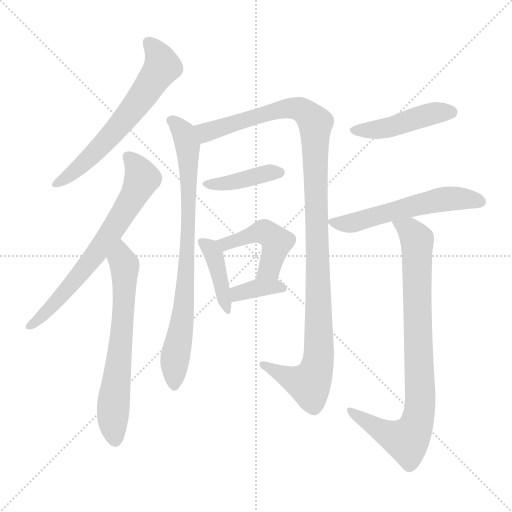
t = 0.00 s
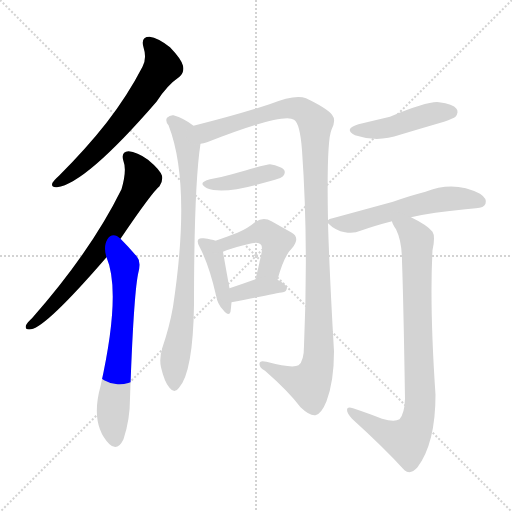
t = 1.85 s
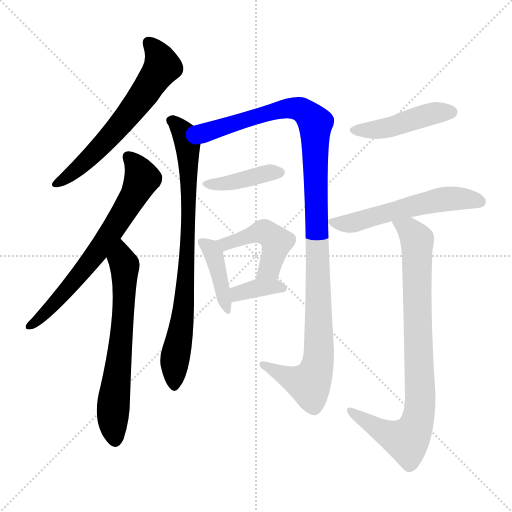
t = 3.69 s
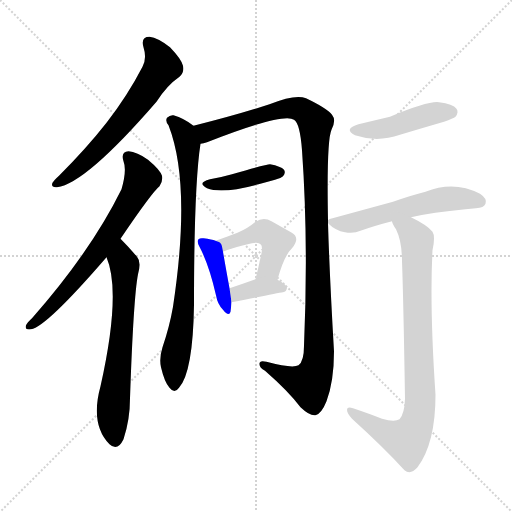
t = 5.54 s
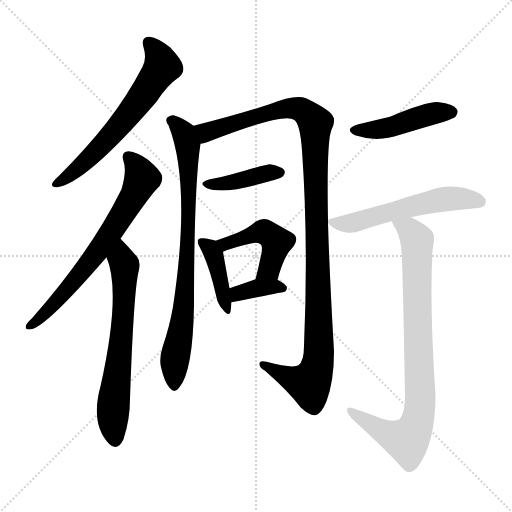
t = 7.39 s
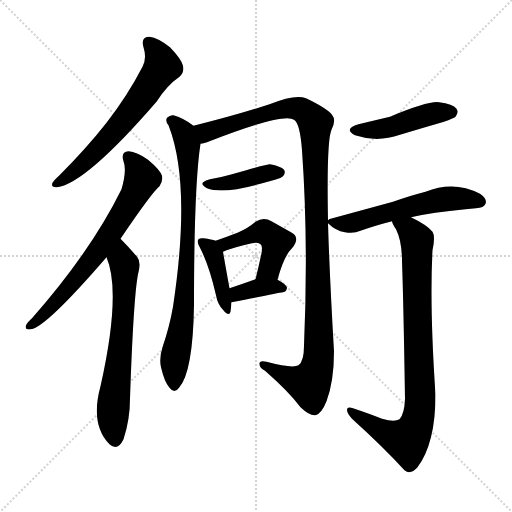
t = 9.24 s

The animated SVG that drew these frames (rendered in a browser with its animation timeline set to each time). Animation: 12 CSS @keyframes rules; one cycle of 9.23 s.

<svg version="1.1" viewBox="0 0 1024 1024" xmlns="http://www.w3.org/2000/svg">
  <g stroke="lightgray" stroke-dasharray="1,1" stroke-width="1" transform="scale(4, 4)">
    <line x1="0" y1="0" x2="256" y2="256"></line>
    <line x1="256" y1="0" x2="0" y2="256"></line>
    <line x1="128" y1="0" x2="128" y2="256"></line>
    <line x1="0" y1="128" x2="256" y2="128"></line>
  </g>
<g transform="scale(1, -1) translate(0, -900)">
   <style type="text/css">
    @keyframes keyframes0 {
      from {
       stroke: blue;
       stroke-dashoffset: 628;
       stroke-width: 128;
       }
       67% {
       animation-timing-function: step-end;
       stroke: blue;
       stroke-dashoffset: 0;
       stroke-width: 128;
       }
       to {
       stroke: black;
       stroke-width: 1024;
       }
       }
       #make-me-a-hanzi-animation-0 {
         animation: keyframes0 0.761068s both;
         animation-delay: 0.000000s;
         animation-timing-function: linear;
       }
    @keyframes keyframes1 {
      from {
       stroke: blue;
       stroke-dashoffset: 679;
       stroke-width: 128;
       }
       69% {
       animation-timing-function: step-end;
       stroke: blue;
       stroke-dashoffset: 0;
       stroke-width: 128;
       }
       to {
       stroke: black;
       stroke-width: 1024;
       }
       }
       #make-me-a-hanzi-animation-1 {
         animation: keyframes1 0.802572s both;
         animation-delay: 0.761068s;
         animation-timing-function: linear;
       }
    @keyframes keyframes2 {
      from {
       stroke: blue;
       stroke-dashoffset: 649;
       stroke-width: 128;
       }
       68% {
       animation-timing-function: step-end;
       stroke: blue;
       stroke-dashoffset: 0;
       stroke-width: 128;
       }
       to {
       stroke: black;
       stroke-width: 1024;
       }
       }
       #make-me-a-hanzi-animation-2 {
         animation: keyframes2 0.778158s both;
         animation-delay: 1.563639s;
         animation-timing-function: linear;
       }
    @keyframes keyframes3 {
      from {
       stroke: blue;
       stroke-dashoffset: 799;
       stroke-width: 128;
       }
       72% {
       animation-timing-function: step-end;
       stroke: blue;
       stroke-dashoffset: 0;
       stroke-width: 128;
       }
       to {
       stroke: black;
       stroke-width: 1024;
       }
       }
       #make-me-a-hanzi-animation-3 {
         animation: keyframes3 0.900228s both;
         animation-delay: 2.341797s;
         animation-timing-function: linear;
       }
    @keyframes keyframes4 {
      from {
       stroke: blue;
       stroke-dashoffset: 1135;
       stroke-width: 128;
       }
       79% {
       animation-timing-function: step-end;
       stroke: blue;
       stroke-dashoffset: 0;
       stroke-width: 128;
       }
       to {
       stroke: black;
       stroke-width: 1024;
       }
       }
       #make-me-a-hanzi-animation-4 {
         animation: keyframes4 1.173665s both;
         animation-delay: 3.242025s;
         animation-timing-function: linear;
       }
    @keyframes keyframes5 {
      from {
       stroke: blue;
       stroke-dashoffset: 401;
       stroke-width: 128;
       }
       57% {
       animation-timing-function: step-end;
       stroke: blue;
       stroke-dashoffset: 0;
       stroke-width: 128;
       }
       to {
       stroke: black;
       stroke-width: 1024;
       }
       }
       #make-me-a-hanzi-animation-5 {
         animation: keyframes5 0.576335s both;
         animation-delay: 4.415690s;
         animation-timing-function: linear;
       }
    @keyframes keyframes6 {
      from {
       stroke: blue;
       stroke-dashoffset: 403;
       stroke-width: 128;
       }
       57% {
       animation-timing-function: step-end;
       stroke: blue;
       stroke-dashoffset: 0;
       stroke-width: 128;
       }
       to {
       stroke: black;
       stroke-width: 1024;
       }
       }
       #make-me-a-hanzi-animation-6 {
         animation: keyframes6 0.577962s both;
         animation-delay: 4.992025s;
         animation-timing-function: linear;
       }
    @keyframes keyframes7 {
      from {
       stroke: blue;
       stroke-dashoffset: 462;
       stroke-width: 128;
       }
       60% {
       animation-timing-function: step-end;
       stroke: blue;
       stroke-dashoffset: 0;
       stroke-width: 128;
       }
       to {
       stroke: black;
       stroke-width: 1024;
       }
       }
       #make-me-a-hanzi-animation-7 {
         animation: keyframes7 0.625977s both;
         animation-delay: 5.569987s;
         animation-timing-function: linear;
       }
    @keyframes keyframes8 {
      from {
       stroke: blue;
       stroke-dashoffset: 357;
       stroke-width: 128;
       }
       54% {
       animation-timing-function: step-end;
       stroke: blue;
       stroke-dashoffset: 0;
       stroke-width: 128;
       }
       to {
       stroke: black;
       stroke-width: 1024;
       }
       }
       #make-me-a-hanzi-animation-8 {
         animation: keyframes8 0.540527s both;
         animation-delay: 6.195964s;
         animation-timing-function: linear;
       }
    @keyframes keyframes9 {
      from {
       stroke: blue;
       stroke-dashoffset: 453;
       stroke-width: 128;
       }
       60% {
       animation-timing-function: step-end;
       stroke: blue;
       stroke-dashoffset: 0;
       stroke-width: 128;
       }
       to {
       stroke: black;
       stroke-width: 1024;
       }
       }
       #make-me-a-hanzi-animation-9 {
         animation: keyframes9 0.618652s both;
         animation-delay: 6.736491s;
         animation-timing-function: linear;
       }
    @keyframes keyframes10 {
      from {
       stroke: blue;
       stroke-dashoffset: 561;
       stroke-width: 128;
       }
       65% {
       animation-timing-function: step-end;
       stroke: blue;
       stroke-dashoffset: 0;
       stroke-width: 128;
       }
       to {
       stroke: black;
       stroke-width: 1024;
       }
       }
       #make-me-a-hanzi-animation-10 {
         animation: keyframes10 0.706543s both;
         animation-delay: 7.355143s;
         animation-timing-function: linear;
       }
    @keyframes keyframes11 {
      from {
       stroke: blue;
       stroke-dashoffset: 848;
       stroke-width: 128;
       }
       73% {
       animation-timing-function: step-end;
       stroke: blue;
       stroke-dashoffset: 0;
       stroke-width: 128;
       }
       to {
       stroke: black;
       stroke-width: 1024;
       }
       }
       #make-me-a-hanzi-animation-11 {
         animation: keyframes11 0.940104s both;
         animation-delay: 8.061686s;
         animation-timing-function: linear;
       }
</style>
<path d="M 287.0 805.5 Q 294.0 783.5 285.0 766.5 Q 255.0 708.5 213.0 654.5 Q 173.0 603.5 118.0 548.5 Q 108.0 539.5 105.0 534.5 Q 101.0 524.5 114.0 525.5 Q 171.0 532.5 313.0 696.5 Q 334.0 729.5 359.0 746.5 Q 369.0 755.5 366.0 768.5 Q 363.0 781.5 340.0 805.5 Q 316.0 824.5 299.0 826.5 Q 281.0 826.5 287.0 805.5 Z" fill="lightgray"></path> 
<path d="M 241.0 422.5 Q 304.0 515.5 319.0 527.5 Q 326.0 536.5 324.0 548.5 Q 320.0 560.5 296.0 580.5 Q 274.0 596.5 257.0 597.5 Q 241.0 596.5 247.0 577.5 Q 254.0 559.5 243.0 521.5 Q 182.0 397.5 64.0 263.5 Q 54.0 254.5 52.0 249.5 Q 49.0 239.5 62.0 241.5 Q 92.0 245.5 213.0 385.5 L 241.0 422.5 Z" fill="lightgray"></path> 
<path d="M 213.0 385.5 Q 243.0 315.5 201.0 127.5 Q 180.0 51.5 219.0 11.5 Q 235.0 -3.5 247.0 21.5 Q 260.0 60.5 260.0 103.5 Q 267.0 305.5 276.0 351.5 Q 283.0 376.5 274.0 386.5 Q 258.0 405.5 241.0 422.5 C 220.0 443.5 203.0 413.5 213.0 385.5 Z" fill="lightgray"></path> 
<path d="M 387.0 648.5 Q 368.0 663.5 347.0 669.5 Q 340.0 670.5 334.0 664.5 Q 330.0 658.5 337.0 649.5 Q 383.0 531.5 346.0 286.5 Q 339.0 246.5 325.0 205.5 Q 318.0 183.5 322.0 165.5 Q 329.0 135.5 339.0 124.5 Q 349.0 111.5 358.0 124.5 Q 386.0 155.5 388.0 290.5 Q 388.0 528.5 401.0 612.5 C 404.0 636.5 404.0 636.5 387.0 648.5 Z" fill="lightgray"></path> 
<path d="M 656.0 459.5 Q 653.0 618.5 663.0 640.5 Q 673.0 659.5 664.0 670.5 Q 654.0 683.5 612.0 703.5 Q 591.0 712.5 539.0 691.5 Q 475.0 670.5 387.0 648.5 C 358.0 641.5 372.0 603.5 401.0 612.5 Q 407.0 613.5 414.0 615.5 Q 567.0 675.5 588.0 660.5 Q 600.0 653.5 604.0 599.5 Q 617.0 416.5 608.0 208.5 Q 608.0 177.5 597.0 169.5 Q 585.0 162.5 533.0 176.5 Q 518.0 180.5 519.0 171.5 Q 519.0 164.5 530.0 158.5 Q 578.0 116.5 601.0 85.5 Q 620.0 67.5 631.0 69.5 Q 643.0 72.5 653.0 97.5 Q 668.0 137.5 668.0 197.5 Q 659.0 351.5 656.0 453.5 L 656.0 459.5 Z" fill="lightgray"></path> 
<path d="M 420.0 541.5 Q 393.0 534.5 414.0 523.5 Q 444.0 511.5 517.0 531.5 Q 532.0 535.5 550.0 540.5 Q 563.0 544.5 566.0 547.5 Q 572.0 554.5 568.0 560.5 Q 562.0 567.5 540.0 571.5 Q 533.0 571.5 464.0 551.5 Q 443.0 545.5 420.0 541.5 Z" fill="lightgray"></path> 
<path d="M 431.0 418.5 Q 424.0 421.5 407.0 423.5 Q 400.0 424.5 397.0 421.5 Q 393.0 417.5 399.0 406.5 Q 418.0 370.5 432.0 309.5 Q 435.0 291.5 446.0 280.5 Q 458.0 265.5 461.0 276.5 Q 462.0 283.5 463.0 295.5 L 459.0 323.5 Q 449.0 378.5 446.0 396.5 C 443.0 414.5 443.0 414.5 431.0 418.5 Z" fill="lightgray"></path> 
<path d="M 555.0 340.5 Q 568.0 388.5 584.0 403.5 Q 602.0 425.5 582.0 435.5 Q 566.0 444.5 543.0 457.5 Q 527.0 466.5 511.0 456.5 Q 496.0 443.5 475.0 434.5 Q 457.0 427.5 431.0 418.5 C 403.0 408.5 418.0 385.5 446.0 396.5 Q 467.0 405.5 504.0 413.5 Q 517.0 416.5 521.0 411.5 Q 527.0 407.5 521.0 384.5 Q 517.0 365.5 511.0 341.5 C 504.0 312.5 547.0 311.5 555.0 340.5 Z" fill="lightgray"></path> 
<path d="M 463.0 295.5 Q 553.0 313.5 566.0 315.5 Q 573.0 316.5 574.0 324.5 Q 574.0 330.5 555.0 340.5 C 536.0 350.5 536.0 350.5 511.0 341.5 Q 483.0 331.5 459.0 323.5 C 431.0 313.5 434.0 289.5 463.0 295.5 Z" fill="lightgray"></path> 
<path d="M 717.0 651.5 Q 686.0 642.5 710.0 629.5 Q 755.0 614.5 800.0 630.5 Q 843.0 643.5 888.0 656.5 Q 907.0 663.5 911.0 666.5 Q 918.0 675.5 913.0 682.5 Q 906.0 692.5 878.0 695.5 Q 857.0 698.5 780.0 666.5 Q 750.0 659.5 717.0 651.5 Z" fill="lightgray"></path> 
<path d="M 822.0 465.5 Q 865.0 475.5 931.0 481.5 Q 941.0 482.5 952.0 483.5 Q 968.0 484.5 971.0 492.5 Q 975.0 502.5 960.0 512.5 Q 908.0 539.5 851.0 516.5 Q 823.0 509.5 786.0 496.5 Q 731.0 481.5 665.0 463.5 Q 658.0 462.5 656.0 459.5 C 651.0 457.5 651.0 457.5 656.0 453.5 Q 671.0 438.5 690.0 435.5 Q 708.0 432.5 721.0 438.5 Q 749.0 448.5 784.0 457.5 L 822.0 465.5 Z" fill="lightgray"></path> 
<path d="M 784.0 457.5 Q 785.0 451.5 792.0 441.5 Q 804.0 417.5 804.0 377.5 Q 807.0 293.5 810.0 102.5 Q 809.0 72.5 799.0 61.5 Q 789.0 55.5 764.0 62.5 Q 739.0 72.5 706.0 83.5 Q 694.0 87.5 694.0 80.5 Q 694.0 73.5 704.0 62.5 Q 768.0 4.5 809.0 -40.5 Q 821.0 -50.5 835.0 -34.5 Q 871.0 13.5 871.0 110.5 Q 859.0 287.5 865.0 399.5 Q 871.0 427.5 865.0 436.5 Q 855.0 449.5 822.0 465.5 C 795.0 479.5 771.0 484.5 784.0 457.5 Z" fill="lightgray"></path> 
      <clipPath id="make-me-a-hanzi-clip-0">
      <path d="M 287.0 805.5 Q 294.0 783.5 285.0 766.5 Q 255.0 708.5 213.0 654.5 Q 173.0 603.5 118.0 548.5 Q 108.0 539.5 105.0 534.5 Q 101.0 524.5 114.0 525.5 Q 171.0 532.5 313.0 696.5 Q 334.0 729.5 359.0 746.5 Q 369.0 755.5 366.0 768.5 Q 363.0 781.5 340.0 805.5 Q 316.0 824.5 299.0 826.5 Q 281.0 826.5 287.0 805.5 Z" fill="lightgray"></path>
      </clipPath>
      <path clip-path="url(#make-me-a-hanzi-clip-0)" d="M 298.0 813.5 L 317.0 789.5 L 325.0 766.5 L 270.0 685.5 L 215.0 621.5 L 143.0 552.5 L 113.0 533.5 " fill="none" id="make-me-a-hanzi-animation-0" stroke-dasharray="500 1000" stroke-linecap="round"></path>

      <clipPath id="make-me-a-hanzi-clip-1">
      <path d="M 241.0 422.5 Q 304.0 515.5 319.0 527.5 Q 326.0 536.5 324.0 548.5 Q 320.0 560.5 296.0 580.5 Q 274.0 596.5 257.0 597.5 Q 241.0 596.5 247.0 577.5 Q 254.0 559.5 243.0 521.5 Q 182.0 397.5 64.0 263.5 Q 54.0 254.5 52.0 249.5 Q 49.0 239.5 62.0 241.5 Q 92.0 245.5 213.0 385.5 L 241.0 422.5 Z" fill="lightgray"></path>
      </clipPath>
      <path clip-path="url(#make-me-a-hanzi-clip-1)" d="M 257.0 585.5 L 268.0 575.5 L 283.0 542.5 L 262.0 497.5 L 175.0 368.5 L 111.0 294.5 L 60.0 248.5 " fill="none" id="make-me-a-hanzi-animation-1" stroke-dasharray="551 1102" stroke-linecap="round"></path>

      <clipPath id="make-me-a-hanzi-clip-2">
      <path d="M 213.0 385.5 Q 243.0 315.5 201.0 127.5 Q 180.0 51.5 219.0 11.5 Q 235.0 -3.5 247.0 21.5 Q 260.0 60.5 260.0 103.5 Q 267.0 305.5 276.0 351.5 Q 283.0 376.5 274.0 386.5 Q 258.0 405.5 241.0 422.5 C 220.0 443.5 203.0 413.5 213.0 385.5 Z" fill="lightgray"></path>
      </clipPath>
      <path clip-path="url(#make-me-a-hanzi-clip-2)" d="M 240.0 413.5 L 250.0 364.5 L 245.0 242.5 L 226.0 82.5 L 231.0 22.5 " fill="none" id="make-me-a-hanzi-animation-2" stroke-dasharray="521 1042" stroke-linecap="round"></path>

      <clipPath id="make-me-a-hanzi-clip-3">
      <path d="M 387.0 648.5 Q 368.0 663.5 347.0 669.5 Q 340.0 670.5 334.0 664.5 Q 330.0 658.5 337.0 649.5 Q 383.0 531.5 346.0 286.5 Q 339.0 246.5 325.0 205.5 Q 318.0 183.5 322.0 165.5 Q 329.0 135.5 339.0 124.5 Q 349.0 111.5 358.0 124.5 Q 386.0 155.5 388.0 290.5 Q 388.0 528.5 401.0 612.5 C 404.0 636.5 404.0 636.5 387.0 648.5 Z" fill="lightgray"></path>
      </clipPath>
      <path clip-path="url(#make-me-a-hanzi-clip-3)" d="M 344.0 658.5 L 368.0 634.5 L 375.0 610.5 L 378.0 519.5 L 370.0 301.5 L 351.0 191.5 L 349.0 128.5 " fill="none" id="make-me-a-hanzi-animation-3" stroke-dasharray="671 1342" stroke-linecap="round"></path>

      <clipPath id="make-me-a-hanzi-clip-4">
      <path d="M 656.0 459.5 Q 653.0 618.5 663.0 640.5 Q 673.0 659.5 664.0 670.5 Q 654.0 683.5 612.0 703.5 Q 591.0 712.5 539.0 691.5 Q 475.0 670.5 387.0 648.5 C 358.0 641.5 372.0 603.5 401.0 612.5 Q 407.0 613.5 414.0 615.5 Q 567.0 675.5 588.0 660.5 Q 600.0 653.5 604.0 599.5 Q 617.0 416.5 608.0 208.5 Q 608.0 177.5 597.0 169.5 Q 585.0 162.5 533.0 176.5 Q 518.0 180.5 519.0 171.5 Q 519.0 164.5 530.0 158.5 Q 578.0 116.5 601.0 85.5 Q 620.0 67.5 631.0 69.5 Q 643.0 72.5 653.0 97.5 Q 668.0 137.5 668.0 197.5 Q 659.0 351.5 656.0 453.5 L 656.0 459.5 Z" fill="lightgray"></path>
      </clipPath>
      <path clip-path="url(#make-me-a-hanzi-clip-4)" d="M 397.0 645.5 L 420.0 635.5 L 554.0 680.5 L 586.0 684.5 L 601.0 681.5 L 631.0 653.5 L 638.0 273.5 L 633.0 160.5 L 618.0 132.5 L 592.0 138.5 L 527.0 170.5 " fill="none" id="make-me-a-hanzi-animation-4" stroke-dasharray="1007 2014" stroke-linecap="round"></path>

      <clipPath id="make-me-a-hanzi-clip-5">
      <path d="M 420.0 541.5 Q 393.0 534.5 414.0 523.5 Q 444.0 511.5 517.0 531.5 Q 532.0 535.5 550.0 540.5 Q 563.0 544.5 566.0 547.5 Q 572.0 554.5 568.0 560.5 Q 562.0 567.5 540.0 571.5 Q 533.0 571.5 464.0 551.5 Q 443.0 545.5 420.0 541.5 Z" fill="lightgray"></path>
      </clipPath>
      <path clip-path="url(#make-me-a-hanzi-clip-5)" d="M 415.0 533.5 L 468.0 535.5 L 558.0 555.5 " fill="none" id="make-me-a-hanzi-animation-5" stroke-dasharray="273 546" stroke-linecap="round"></path>

      <clipPath id="make-me-a-hanzi-clip-6">
      <path d="M 431.0 418.5 Q 424.0 421.5 407.0 423.5 Q 400.0 424.5 397.0 421.5 Q 393.0 417.5 399.0 406.5 Q 418.0 370.5 432.0 309.5 Q 435.0 291.5 446.0 280.5 Q 458.0 265.5 461.0 276.5 Q 462.0 283.5 463.0 295.5 L 459.0 323.5 Q 449.0 378.5 446.0 396.5 C 443.0 414.5 443.0 414.5 431.0 418.5 Z" fill="lightgray"></path>
      </clipPath>
      <path clip-path="url(#make-me-a-hanzi-clip-6)" d="M 404.0 414.5 L 421.0 403.5 L 428.0 388.5 L 454.0 281.5 " fill="none" id="make-me-a-hanzi-animation-6" stroke-dasharray="275 550" stroke-linecap="round"></path>

      <clipPath id="make-me-a-hanzi-clip-7">
      <path d="M 555.0 340.5 Q 568.0 388.5 584.0 403.5 Q 602.0 425.5 582.0 435.5 Q 566.0 444.5 543.0 457.5 Q 527.0 466.5 511.0 456.5 Q 496.0 443.5 475.0 434.5 Q 457.0 427.5 431.0 418.5 C 403.0 408.5 418.0 385.5 446.0 396.5 Q 467.0 405.5 504.0 413.5 Q 517.0 416.5 521.0 411.5 Q 527.0 407.5 521.0 384.5 Q 517.0 365.5 511.0 341.5 C 504.0 312.5 547.0 311.5 555.0 340.5 Z" fill="lightgray"></path>
      </clipPath>
      <path clip-path="url(#make-me-a-hanzi-clip-7)" d="M 441.0 417.5 L 451.0 411.5 L 518.0 435.5 L 538.0 431.5 L 553.0 415.5 L 552.0 405.5 L 539.0 362.5 L 518.0 347.5 " fill="none" id="make-me-a-hanzi-animation-7" stroke-dasharray="334 668" stroke-linecap="round"></path>

      <clipPath id="make-me-a-hanzi-clip-8">
      <path d="M 463.0 295.5 Q 553.0 313.5 566.0 315.5 Q 573.0 316.5 574.0 324.5 Q 574.0 330.5 555.0 340.5 C 536.0 350.5 536.0 350.5 511.0 341.5 Q 483.0 331.5 459.0 323.5 C 431.0 313.5 434.0 289.5 463.0 295.5 Z" fill="lightgray"></path>
      </clipPath>
      <path clip-path="url(#make-me-a-hanzi-clip-8)" d="M 468.0 317.5 L 477.0 312.5 L 518.0 324.5 L 566.0 323.5 " fill="none" id="make-me-a-hanzi-animation-8" stroke-dasharray="229 458" stroke-linecap="round"></path>

      <clipPath id="make-me-a-hanzi-clip-9">
      <path d="M 717.0 651.5 Q 686.0 642.5 710.0 629.5 Q 755.0 614.5 800.0 630.5 Q 843.0 643.5 888.0 656.5 Q 907.0 663.5 911.0 666.5 Q 918.0 675.5 913.0 682.5 Q 906.0 692.5 878.0 695.5 Q 857.0 698.5 780.0 666.5 Q 750.0 659.5 717.0 651.5 Z" fill="lightgray"></path>
      </clipPath>
      <path clip-path="url(#make-me-a-hanzi-clip-9)" d="M 711.0 641.5 L 774.0 643.5 L 869.0 673.5 L 903.0 675.5 " fill="none" id="make-me-a-hanzi-animation-9" stroke-dasharray="325 650" stroke-linecap="round"></path>

      <clipPath id="make-me-a-hanzi-clip-10">
      <path d="M 822.0 465.5 Q 865.0 475.5 931.0 481.5 Q 941.0 482.5 952.0 483.5 Q 968.0 484.5 971.0 492.5 Q 975.0 502.5 960.0 512.5 Q 908.0 539.5 851.0 516.5 Q 823.0 509.5 786.0 496.5 Q 731.0 481.5 665.0 463.5 Q 658.0 462.5 656.0 459.5 C 651.0 457.5 651.0 457.5 656.0 453.5 Q 671.0 438.5 690.0 435.5 Q 708.0 432.5 721.0 438.5 Q 749.0 448.5 784.0 457.5 L 822.0 465.5 Z" fill="lightgray"></path>
      </clipPath>
      <path clip-path="url(#make-me-a-hanzi-clip-10)" d="M 663.0 456.5 L 699.0 452.5 L 893.0 502.5 L 961.0 496.5 " fill="none" id="make-me-a-hanzi-animation-10" stroke-dasharray="433 866" stroke-linecap="round"></path>

      <clipPath id="make-me-a-hanzi-clip-11">
      <path d="M 784.0 457.5 Q 785.0 451.5 792.0 441.5 Q 804.0 417.5 804.0 377.5 Q 807.0 293.5 810.0 102.5 Q 809.0 72.5 799.0 61.5 Q 789.0 55.5 764.0 62.5 Q 739.0 72.5 706.0 83.5 Q 694.0 87.5 694.0 80.5 Q 694.0 73.5 704.0 62.5 Q 768.0 4.5 809.0 -40.5 Q 821.0 -50.5 835.0 -34.5 Q 871.0 13.5 871.0 110.5 Q 859.0 287.5 865.0 399.5 Q 871.0 427.5 865.0 436.5 Q 855.0 449.5 822.0 465.5 C 795.0 479.5 771.0 484.5 784.0 457.5 Z" fill="lightgray"></path>
      </clipPath>
      <path clip-path="url(#make-me-a-hanzi-clip-11)" d="M 791.0 456.5 L 819.0 440.5 L 835.0 412.5 L 841.0 101.5 L 834.0 53.5 L 814.0 19.5 L 775.0 31.5 L 701.0 78.5 " fill="none" id="make-me-a-hanzi-animation-11" stroke-dasharray="720 1440" stroke-linecap="round"></path>

</g>
</svg>
